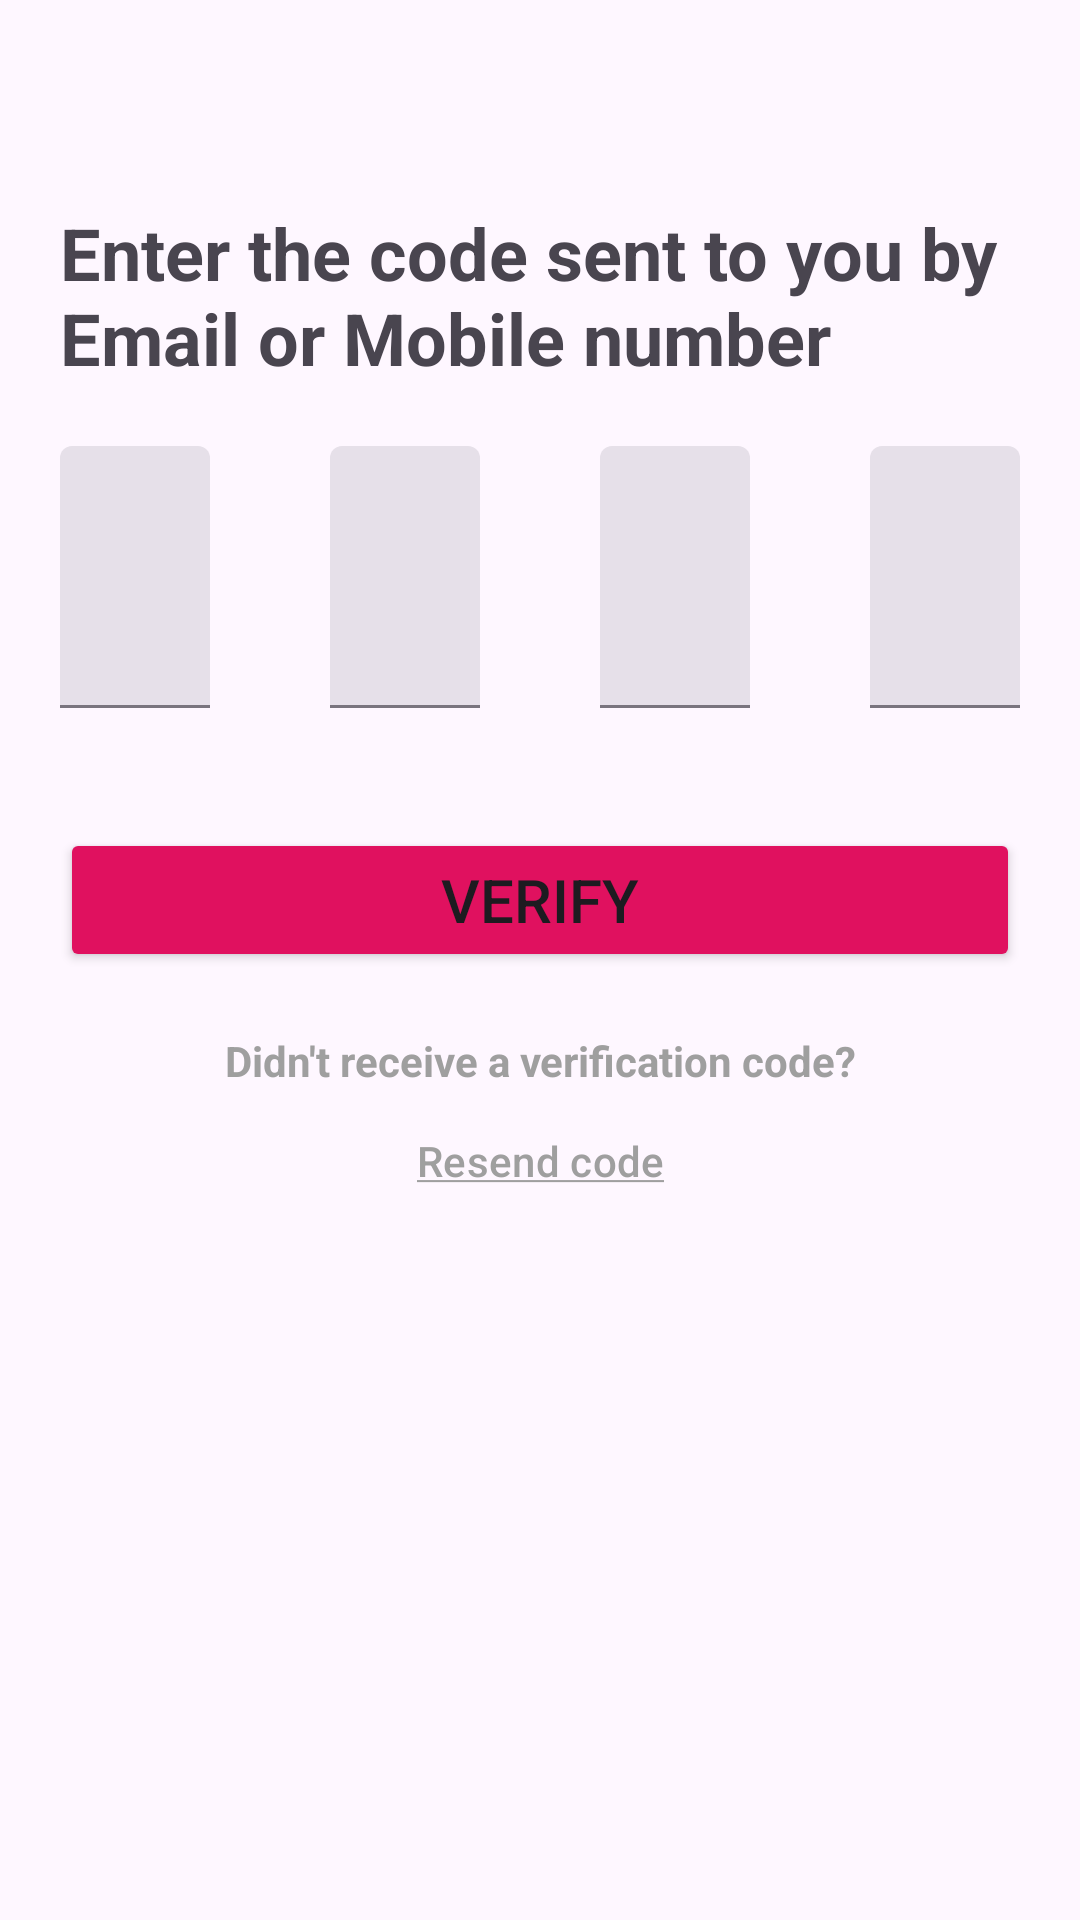

Android layout source for this screen:
<!-- AndroidManifest.xml: application theme Theme.EventManagement -->
<!-- res/layout/activity_validation.xml -->
<?xml version="1.0" encoding="utf-8"?>
<androidx.constraintlayout.widget.ConstraintLayout xmlns:android="http://schemas.android.com/apk/res/android"
    xmlns:app="http://schemas.android.com/apk/res-auto"
    xmlns:tools="http://schemas.android.com/tools"
    android:layout_width="match_parent"
    android:layout_height="match_parent"
    android:id="@+id/main"
    tools:context=".ValidationActivity">

    <Button
        android:id="@+id/btnReturn"
        style="@style/Widget.Material3.Button.IconButton"
        android:layout_width="wrap_content"
        android:layout_height="wrap_content"
        app:icon="@drawable/ic_arrow_back"
        app:layout_constraintStart_toStartOf="parent"
        app:layout_constraintTop_toTopOf="parent" />

    <TextView
        android:id="@+id/txtForgotPwd"
        android:layout_width="match_parent"
        android:layout_height="wrap_content"
        android:layout_margin="20dp"
        android:gravity="start|center"
        android:text="@string/txt_otp_validation"
        android:textSize="24sp"
        android:textStyle="bold"
        app:layout_constraintEnd_toEndOf="parent"
        app:layout_constraintStart_toStartOf="parent"
        app:layout_constraintTop_toBottomOf="@+id/btnReturn" />

    <LinearLayout
        android:id="@+id/linearLayout2"
        android:layout_width="match_parent"
        android:layout_height="wrap_content"
        android:orientation="horizontal"
        android:weightSum="4"
        app:layout_constraintEnd_toEndOf="parent"
        app:layout_constraintStart_toStartOf="parent"
        app:layout_constraintTop_toBottomOf="@+id/txtForgotPwd">

        <com.google.android.material.textfield.TextInputLayout
            android:id="@+id/tiCode1Layout"
            style="?attr/textInputFilledStyle"
            android:layout_width="0dp"
            android:layout_height="wrap_content"
            android:layout_margin="20dp"
            android:layout_weight="1">

            <com.google.android.material.textfield.TextInputEditText
                android:id="@+id/tiCode1"
                android:layout_width="match_parent"
                android:layout_height="wrap_content"
                android:gravity="center"
                android:inputType="number"
                android:maxLength="1"
                android:textSize="40sp"
                android:textStyle="bold" />

        </com.google.android.material.textfield.TextInputLayout>

        <com.google.android.material.textfield.TextInputLayout
            android:id="@+id/tiCode2Layout"
            style="?attr/textInputFilledStyle"
            android:layout_width="0dp"
            android:layout_height="wrap_content"
            android:layout_margin="20dp"
            android:layout_weight="1">

            <com.google.android.material.textfield.TextInputEditText
                android:id="@+id/tiCode2"
                android:layout_width="match_parent"
                android:layout_height="wrap_content"
                android:gravity="center"
                android:inputType="number"
                android:maxLength="1"
                android:textSize="40sp"
                android:textStyle="bold" />

        </com.google.android.material.textfield.TextInputLayout>

        <com.google.android.material.textfield.TextInputLayout
            android:id="@+id/tiCode3Layout"
            style="?attr/textInputFilledStyle"
            android:layout_width="0dp"
            android:layout_height="wrap_content"
            android:layout_margin="20dp"
            android:layout_weight="1">

            <com.google.android.material.textfield.TextInputEditText
                android:id="@+id/tiCode3"
                android:layout_width="match_parent"
                android:layout_height="wrap_content"
                android:gravity="center"
                android:inputType="number"
                android:maxLength="1"
                android:textSize="40sp"
                android:textStyle="bold" />

        </com.google.android.material.textfield.TextInputLayout>

        <com.google.android.material.textfield.TextInputLayout
            android:id="@+id/tiCode4Layout"
            style="?attr/textInputFilledStyle"
            android:layout_width="0dp"
            android:layout_height="wrap_content"
            android:layout_margin="20dp"
            android:layout_weight="1">

            <com.google.android.material.textfield.TextInputEditText
                android:id="@+id/tiCode4"
                android:layout_width="match_parent"
                android:layout_height="wrap_content"
                android:gravity="center"
                android:inputType="number"
                android:maxLength="1"
                android:textSize="40sp"
                android:textStyle="bold" />

        </com.google.android.material.textfield.TextInputLayout>

    </LinearLayout>

    <Button
        android:id="@+id/btnVerify"
        android:layout_width="0dp"
        android:layout_height="wrap_content"
        android:layout_margin="20dp"
        android:text="@string/btn_verify"
        android:backgroundTint="@color/pink"
        android:textSize="20sp"
        app:layout_constraintEnd_toEndOf="parent"
        app:layout_constraintStart_toStartOf="parent"
        app:layout_constraintTop_toBottomOf="@+id/linearLayout2" />

    <TextView
        android:id="@+id/txtNoReception"
        android:layout_width="match_parent"
        android:layout_height="wrap_content"
        android:layout_margin="20dp"
        android:gravity="center"
        android:text="@string/txt_no_reception"
        android:textColor="@color/grey"
        android:textStyle="bold"
        app:layout_constraintEnd_toEndOf="parent"
        app:layout_constraintStart_toStartOf="parent"
        app:layout_constraintTop_toBottomOf="@+id/btnVerify" />

    <Button
        android:id="@+id/btnResendCode"
        style="@style/Widget.Material3.Button.TextButton"
        android:layout_width="wrap_content"
        android:layout_height="wrap_content"
        android:text="@string/btn_resend_code"
        android:textColor="@color/grey"
        app:layout_constraintEnd_toEndOf="parent"
        app:layout_constraintStart_toStartOf="parent"
        app:layout_constraintTop_toBottomOf="@+id/txtNoReception" />

</androidx.constraintlayout.widget.ConstraintLayout>
<!-- resources referenced by this layout -->
<resources>
  <color name="grey">#9f9f9f</color>
  <color name="pink">#e0115f</color>
  <string name="btn_resend_code"><u>Resend code</u></string>
  <string name="btn_verify">Verify</string>
  <string name="txt_no_reception">Didn\'t receive a verification code?</string>
  <string name="txt_otp_validation">Enter the code sent to you by Email or Mobile number</string>
  <style name="Theme.EventManagement" parent="Base.Theme.EventManagement" />
  <style name="Base.Theme.EventManagement" parent="Theme.Material3.DayNight.NoActionBar">
          <item name="android:statusBarColor">@color/pink</item>
          <item name="android:windowLightStatusBar">false</item>
          
          
      </style>
</resources>
